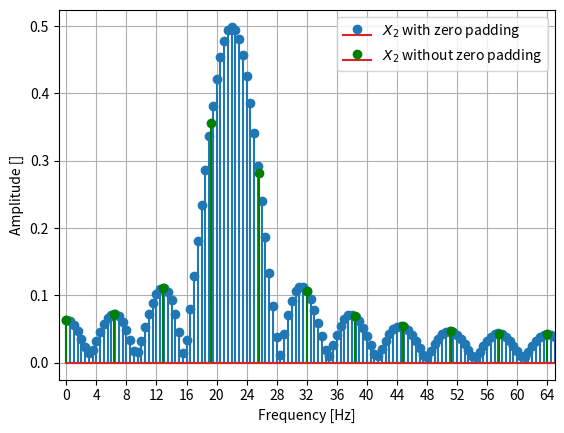

Write Python code to recreate this figure.
import numpy as np
import matplotlib.pyplot as plt
from scipy.fft import fft

K = 20
Ts = 1/128

def x1(k):
    return np.cos(42*np.pi*k*Ts)

def x2(k):
    return np.cos(44*np.pi*k*Ts)


k = np.arange(0, K, 1)
x1_k = x1(k)
x2_k = x2(k)

X1 = fft(x1_k) / K
X2 = fft(x2_k) / K


L = K
fs = 1/Ts
fl = np.arange(0, L)/L*fs

X1b = fft(x1_k, 256) / K
X2b = fft(x2_k, 256) / K


L = 256
fs = 1/Ts
fl2 = np.arange(0, L)/L*fs

plt.stem(fl2, np.abs(X1b), label='$X_1$ with zero padding')
plt.stem(fl, np.abs(X1), label='$X_1$ without zero padding', markerfmt="g", linefmt="g")

plt.legend()

plt.xlim(-1, fs/2+1)
plt.xlabel("Frequency [Hz]")
plt.ylabel("Amplitude []")

plt.xticks(np.arange(0, 65, 4))

plt.grid()

plt.savefig("2b_X1")

plt.clf()



plt.stem(fl2, np.abs(X2b), label='$X_2$ with zero padding')
plt.stem(fl, np.abs(X2), label='$X_2$ without zero padding', markerfmt="g", linefmt="g")

plt.legend()
plt.xlim(-1, fs/2+1)
plt.xlabel('Frequency [Hz]')
plt.ylabel('Amplitude []')

plt.xticks(np.arange(0, 65, 4))

plt.grid()

plt.savefig("2b_X2")
